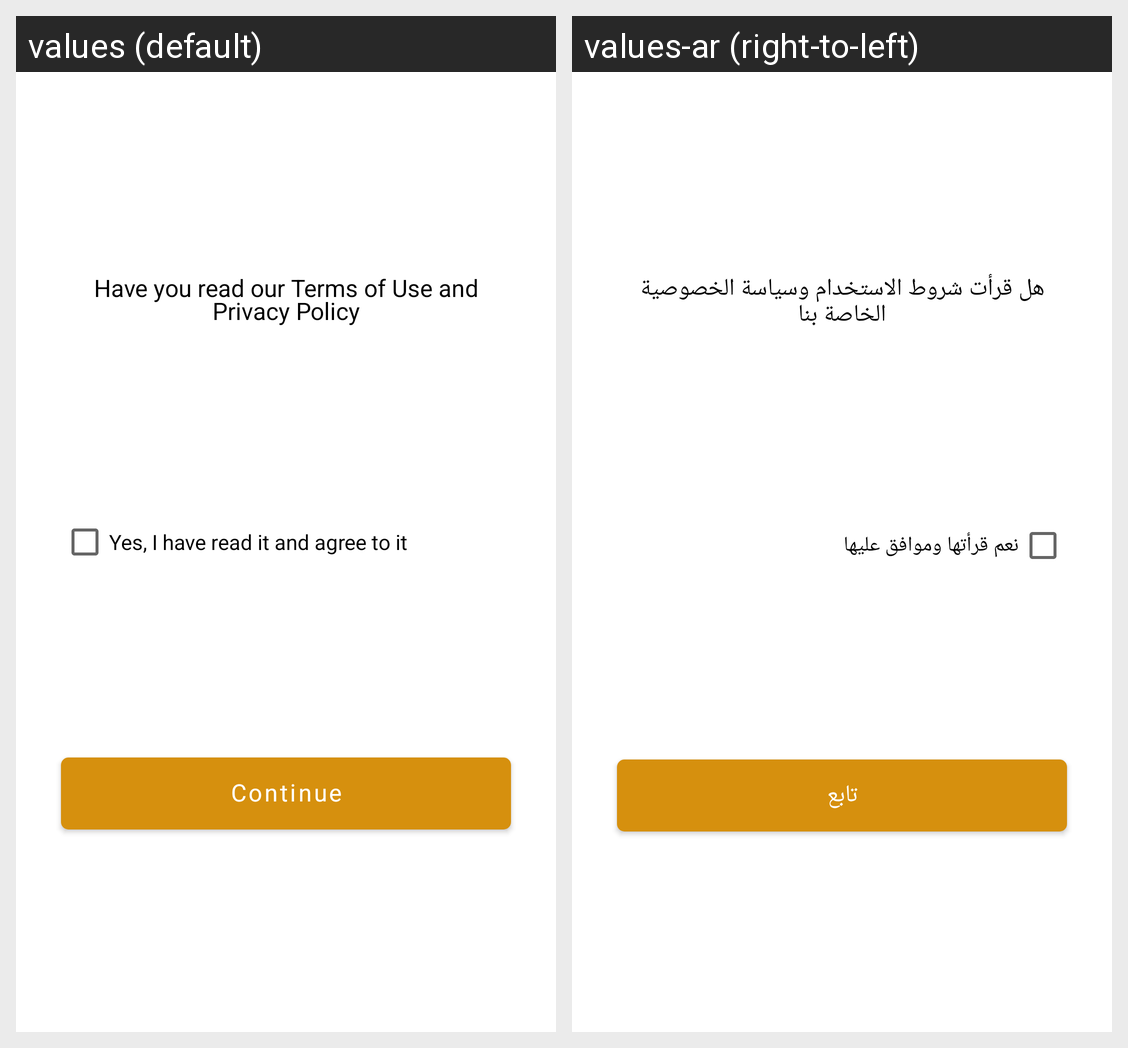

This grid shows one Android layout under two languages. Give, for every string resource on the screen, its name, the default text and each shown locale's text.
Android screen res/layout/dialog_privacy_terms.xml rendered under 2 locales, left to right: values (default), values-ar (right-to-left). Device: Nexus 5 (rendered at 1080×1920; each locale shown at half size, 540×960, under a caption strip naming it); theme Theme.MiehYawmiyyi.
Strings drawn on this screen, with the default value and each locale's value (text and hints the layout hard-codes, and strings that could not be matched under every locale, appear in the picture but are not listed):

have_you_read_our_terms_of_use_and_privacy_policy
  values: Have you read our Terms of Use and Privacy Policy
  values-ar: هل قرأت شروط الاستخدام وسياسة الخصوصية الخاصة بنا

yes_i_have_read_it_and_agree_to_it
  values: Yes, I have read it and agree to it
  values-ar: نعم قرأتها وموافق عليها

continue_
  values: Continue
  values-ar: تابع
